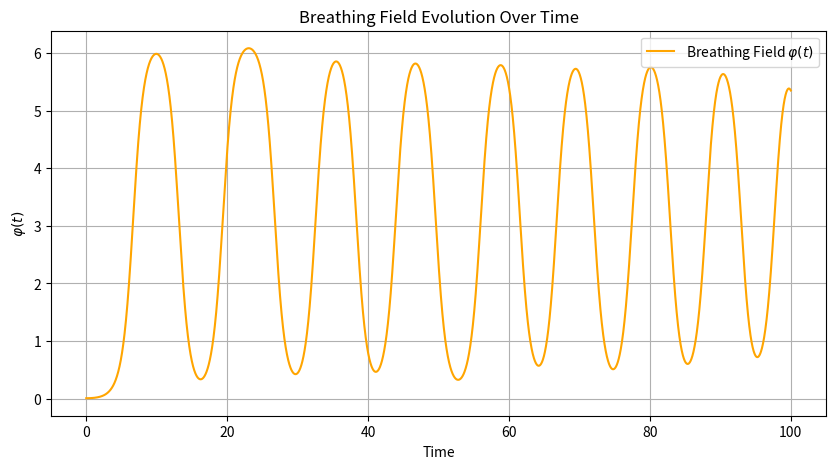
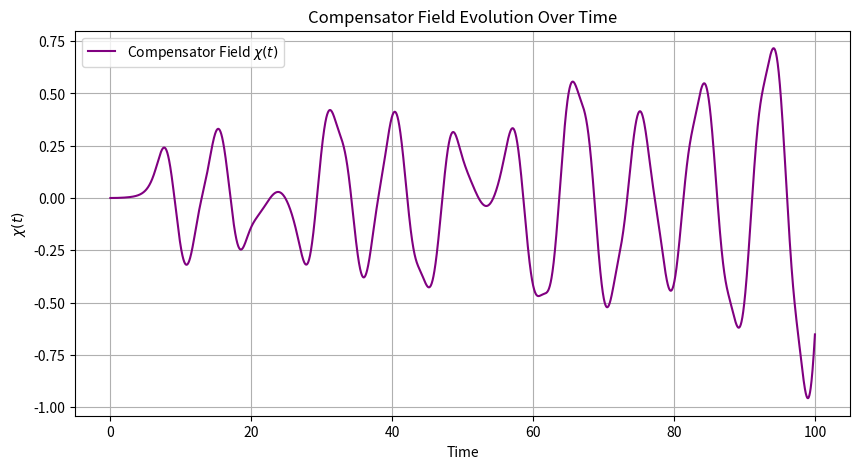
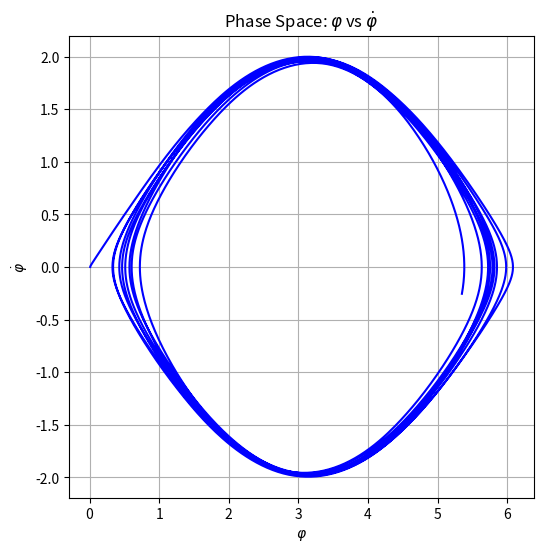
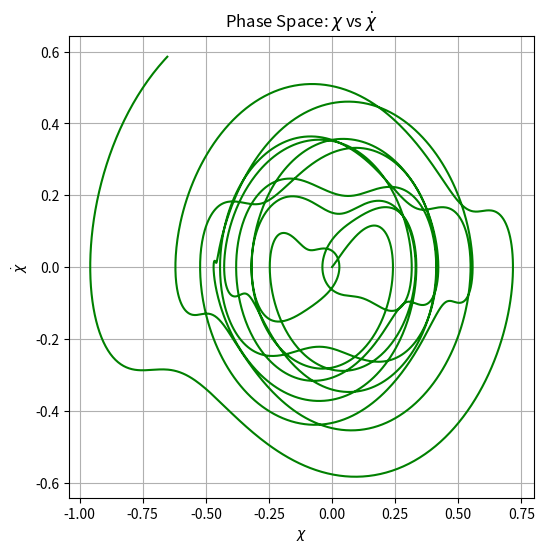

Python code for these plots, in order:
# 📦 Import Libraries
import numpy as np
import matplotlib.pyplot as plt
from scipy.integrate import solve_ivp

# 🛠️ Define Parameters
kappa = 1.0      # Inertia for φ
Lambda4 = 1.0    # Breathing potential energy scale Λ⁴
g0 = 0.5         # Coupling constant for χ
gamma_pp = 0.1   # Coupling strength between φ and χ

# 🧮 Define the Coupled Differential Equations
def breathing_system(t, y):
    phi, phi_dot, chi, chi_dot = y  # unpack variables
    
    # Equations of motion
    phi_ddot = (np.sin(phi) * (Lambda4 + 0.5 * g0 * chi**2) + gamma_pp * chi * Lambda4 * np.cos(phi)) / kappa
    chi_ddot = -g0 * (1 + np.cos(phi)) * chi + gamma_pp * Lambda4 * np.sin(phi)
    
    return [phi_dot, phi_ddot, chi_dot, chi_ddot]

# 🧷 Initial Conditions
phi0 = 0.01      # φ starts slightly off 0
phi_dot0 = 0.0   # φ initially at rest
chi0 = 0.0       # χ starts at 0
chi_dot0 = 0.0   # χ initially at rest
y0 = [phi0, phi_dot0, chi0, chi_dot0]

# 🕒 Time Span
t_span = (0, 100)                     # simulate from t=0 to t=100 (arbitrary units)
t_eval = np.linspace(t_span[0], t_span[1], 5000)  # fine-grained time evaluation points

# 🧠 Solve the System
solution = solve_ivp(breathing_system, t_span, y0, t_eval=t_eval, method='RK45')

# 🎯 Extract Results
t = solution.t
phi = solution.y[0]
chi = solution.y[2]

# 📈 Plot the Breathing Field ϕ(t)
plt.figure(figsize=(10, 5))
plt.plot(t, phi, label=r'Breathing Field $\varphi(t)$', color='orange')
plt.title("Breathing Field Evolution Over Time")
plt.xlabel("Time")
plt.ylabel(r"$\varphi(t)$")
plt.grid(True)
plt.legend()
plt.show()

# 📈 Plot the Compensator Field χ(t)
plt.figure(figsize=(10, 5))
plt.plot(t, chi, label=r'Compensator Field $\chi(t)$', color='purple')
plt.title("Compensator Field Evolution Over Time")
plt.xlabel("Time")
plt.ylabel(r"$\chi(t)$")
plt.grid(True)
plt.legend()
plt.show()

# 📈 Phase Space Plot (ϕ vs ϕ̇)
plt.figure(figsize=(6, 6))
plt.plot(phi, solution.y[1], color='blue')
plt.title(r"Phase Space: $\varphi$ vs $\dot{\varphi}$")
plt.xlabel(r"$\varphi$")
plt.ylabel(r"$\dot{\varphi}$")
plt.grid(True)
plt.show()

# 📈 Phase Space Plot (χ vs χ̇)
plt.figure(figsize=(6, 6))
plt.plot(chi, solution.y[3], color='green')
plt.title(r"Phase Space: $\chi$ vs $\dot{\chi}$")
plt.xlabel(r"$\chi$")
plt.ylabel(r"$\dot{\chi}$")
plt.grid(True)
plt.show()
